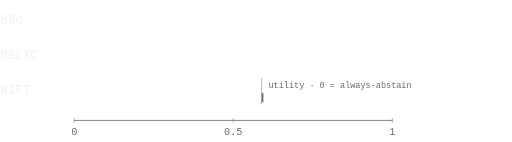
t = 0.00 s
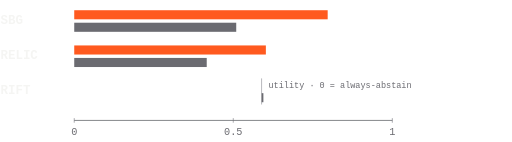
t = 1.00 s
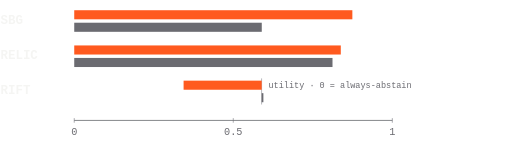
t = 1.60 s
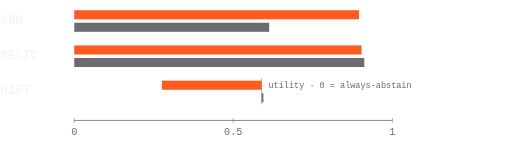
t = 2.20 s
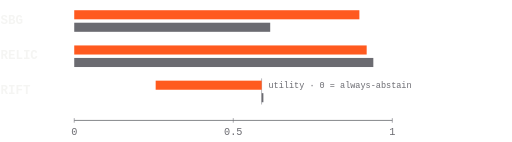
t = 2.80 s
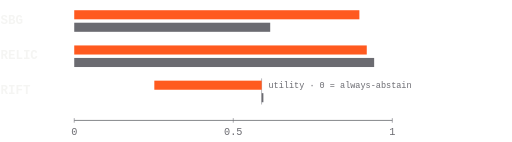
t = 3.40 s

The animated SVG that drew these frames (rendered in a browser with its animation timeline set to each time). Animation: 1 CSS @keyframes rule; one cycle of 3.40 s.

<svg xmlns="http://www.w3.org/2000/svg" width="900" height="250" viewBox="0 0 900 250" role="img" aria-labelledby="t"><title id="t">Bar chart. SBG AUROC 0.897 vs 0.616 edit size. RELIC F1 0.919 vs 0.943 text-change baseline. RIFT best-variant utility minus 0.338 vs 0 for always-abstain.</title><style>@keyframes g{from{transform:scaleX(0)}to{transform:scaleX(1)}}.b{transform-box:fill-box;transform-origin:left;animation:g 2.4s cubic-bezier(.2,.7,.2,1) both}@media (prefers-reduced-motion: reduce){*{animation:none!important}}</style><text x="0" y="42" font-family="'Geist Mono', ui-monospace, SFMono-Regular, Menlo, Consolas, monospace" font-size="22" font-weight="600" letter-spacing="0" fill="#F5F5F3" text-anchor="start">SBG</text><rect class="b" style="animation-delay:0s" x="130" y="18" width="502" height="16" fill="#FF5A1F"/><rect class="b" style="animation-delay:0.2s" x="130" y="40" width="345" height="16" fill="#6B6B71"/><text x="0" y="104" font-family="'Geist Mono', ui-monospace, SFMono-Regular, Menlo, Consolas, monospace" font-size="22" font-weight="600" letter-spacing="0" fill="#F5F5F3" text-anchor="start">RELIC</text><rect class="b" style="animation-delay:0.5s" x="130" y="80" width="515" height="16" fill="#FF5A1F"/><rect class="b" style="animation-delay:0.7s" x="130" y="102" width="528" height="16" fill="#6B6B71"/><text x="0" y="166" font-family="'Geist Mono', ui-monospace, SFMono-Regular, Menlo, Consolas, monospace" font-size="22" font-weight="600" letter-spacing="0" fill="#F5F5F3" text-anchor="start">RIFT</text><line x1="460" y1="138" x2="460" y2="184" stroke="#A3A3A8" stroke-width="1.5"/><rect class="b" style="animation-delay:1s;transform-origin:right" x="271" y="142" width="189" height="16" fill="#FF5A1F"/><text x="472" y="155" font-family="'Geist Mono', ui-monospace, SFMono-Regular, Menlo, Consolas, monospace" font-size="15" font-weight="500" letter-spacing="0" fill="#6B6B71" text-anchor="start">utility · 0 = always-abstain</text><rect x="460" y="164" width="3" height="16" fill="#6B6B71"/><line x1="130" y1="212" x2="690" y2="212" stroke="#2A2D33"/><line x1="130" y1="208" x2="130" y2="216" stroke="#6B6B71"/><text x="130" y="238" font-family="'Geist Mono', ui-monospace, SFMono-Regular, Menlo, Consolas, monospace" font-size="18" font-weight="500" letter-spacing="0" fill="#6B6B71" text-anchor="middle">0</text><line x1="410.0" y1="208" x2="410.0" y2="216" stroke="#6B6B71"/><text x="410.0" y="238" font-family="'Geist Mono', ui-monospace, SFMono-Regular, Menlo, Consolas, monospace" font-size="18" font-weight="500" letter-spacing="0" fill="#6B6B71" text-anchor="middle">0.5</text><line x1="690" y1="208" x2="690" y2="216" stroke="#6B6B71"/><text x="690" y="238" font-family="'Geist Mono', ui-monospace, SFMono-Regular, Menlo, Consolas, monospace" font-size="18" font-weight="500" letter-spacing="0" fill="#6B6B71" text-anchor="middle">1</text></svg>
